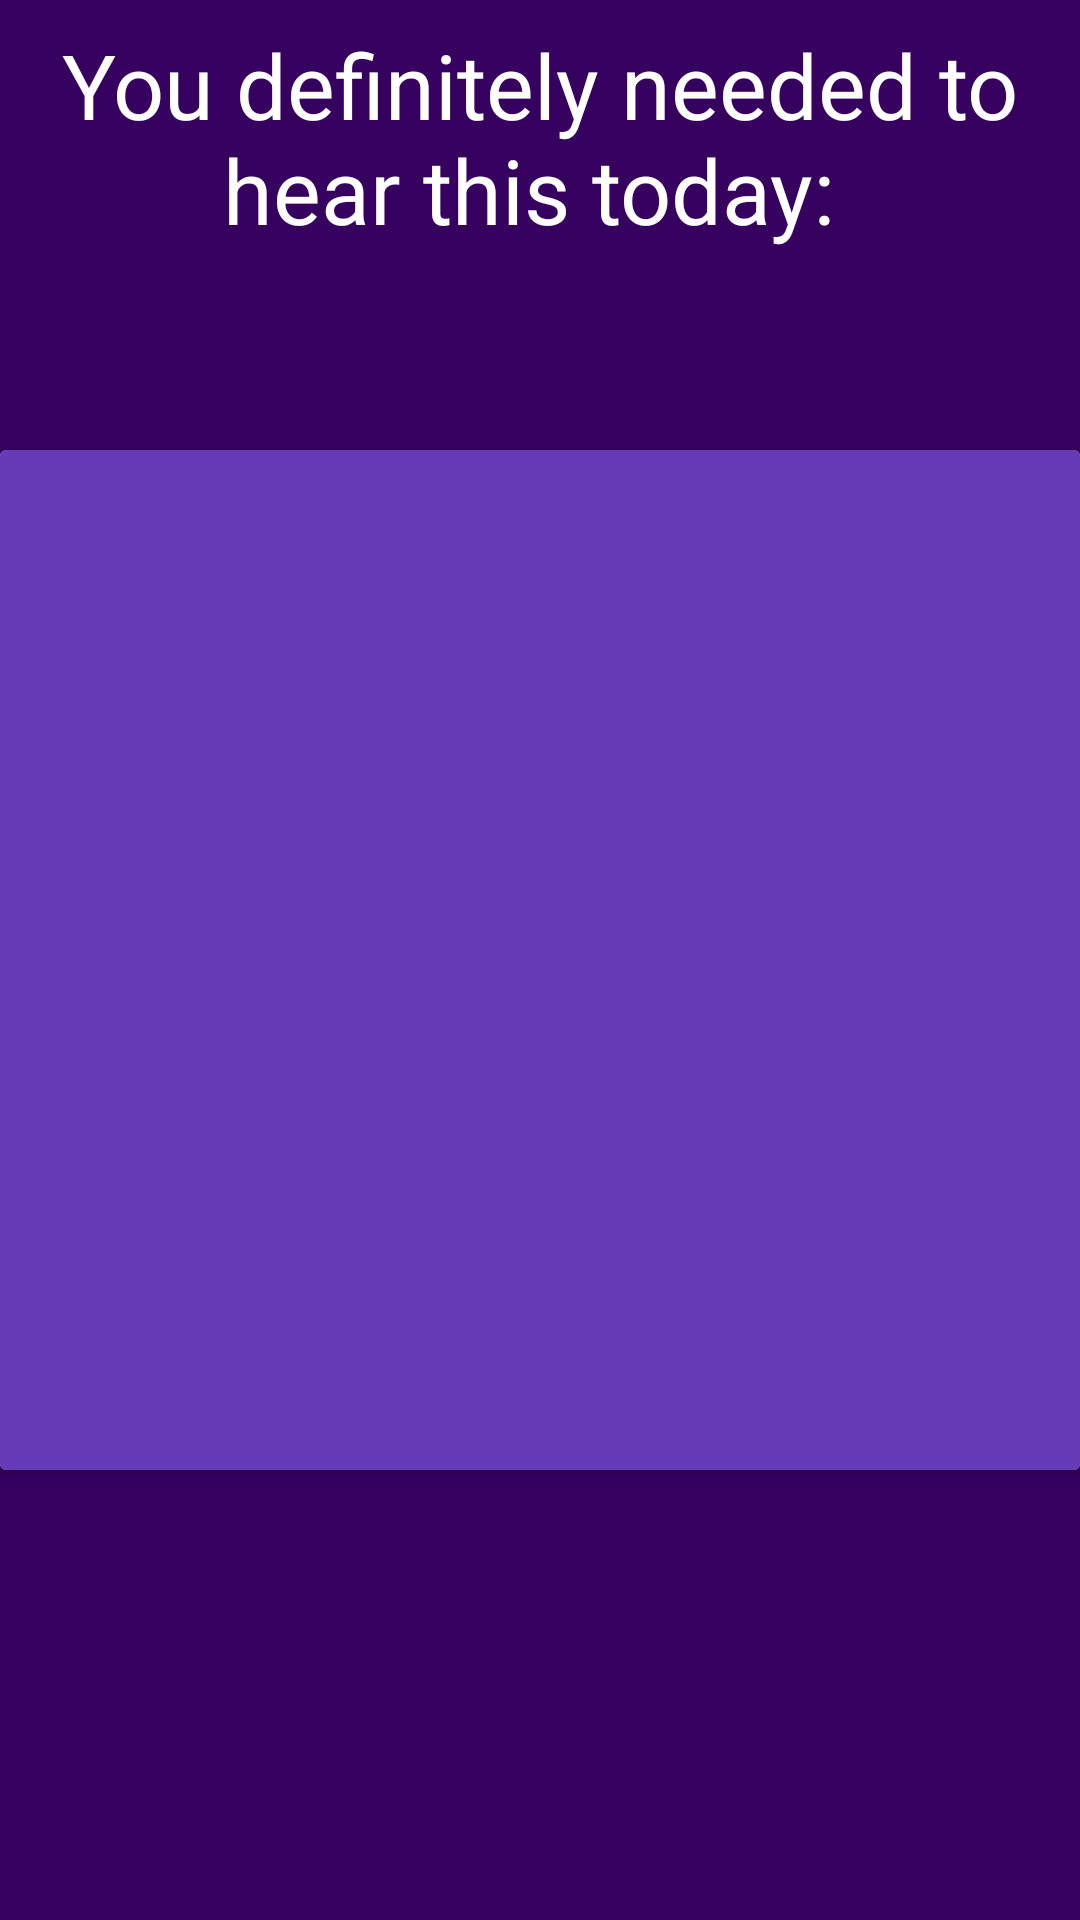

The Android layout XML behind this screen, and the referenced resources:
<!-- AndroidManifest.xml: application theme AppTheme -->
<!-- res/layout/activity_test_notification.xml -->
<?xml version="1.0" encoding="utf-8"?>
<FrameLayout xmlns:android="http://schemas.android.com/apk/res/android"
    xmlns:app="http://schemas.android.com/apk/res-auto"
    xmlns:tools="http://schemas.android.com/tools"
    android:layout_width="match_parent"
    android:layout_height="match_parent"
    android:background="@color/colorPrimaryDark"
    tools:context=".activities.TestNotificationActivity">

    <TextView
        android:layout_width="match_parent"
        android:layout_height="wrap_content"
        android:textColor="@color/textColor"
        android:text="You definitely needed to hear this today: "
        android:textSize="30sp"
        android:layout_marginTop="8dp"
        android:gravity="center"
        />

    <android.support.v7.widget.CardView
        android:layout_width="match_parent"
        android:layout_height="340dp"
        android:layout_gravity="center" >

        <android.support.constraint.ConstraintLayout
            android:layout_width="match_parent"
            android:layout_height="match_parent"
            android:background="@color/colorPrimary"
            android:layout_gravity="center_horizontal"
            >

            <TextView

                android:id="@+id/sent_notification_quote_textview"
                android:layout_width="match_parent"
                android:layout_height="wrap_content"
                android:layout_marginTop="16dp"
                android:layout_marginStart="24dp"
                android:layout_marginEnd="24dp"
                android:textSize="24sp"
                android:textColor="@color/textColor"
                android:textStyle="italic"
                android:layout_marginBottom="16dp"
                app:layout_constraintTop_toTopOf="parent"
                app:layout_constraintLeft_toLeftOf="parent"
                app:layout_constraintRight_toRightOf="parent" />

            <TextView
                android:id="@+id/sent_notification_quote_said_by_textview"
                android:layout_width="match_parent"
                android:layout_height="wrap_content"
                android:textColor="@color/textColor"
                android:textSize="24sp"
                android:gravity="center_horizontal"
                android:textStyle="italic|bold"
                android:layout_marginEnd="16dp"
                android:layout_marginTop="16dp"
                android:layout_marginBottom="24dp"
                app:layout_constraintBottom_toBottomOf="parent"
                />

        </android.support.constraint.ConstraintLayout>
    </android.support.v7.widget.CardView>


</FrameLayout>
<!-- resources referenced by this layout -->
<resources>
  <color name="colorPrimary">#673AB7</color>
  <color name="colorPrimaryDark">#36005F</color>
  <color name="textColor">#FFF</color>
  <style name="AppTheme" parent="Theme.AppCompat.Light.DarkActionBar">
          
          <item name="colorPrimary">#673AB7</item>
          <item name="colorPrimaryDark">#36005F</item>
          <item name="colorAccent">#FFF</item>
          <item name="android:itemTextAppearance">@style/myCustomMenuTextAppearance</item>
          <item name="actionMenuTextAppearance">@style/MenuItemTextAppearance</item>
      </style>
  <style name="myCustomMenuTextAppearance" parent="@android:style/TextAppearance.Widget.IconMenu.Item">
          <item name="android:textColor">@color/colorPrimaryDark</item>
      </style>
  <style name="MenuItemTextAppearance" parent="@style/TextAppearance.AppCompat.Widget.ActionBar.Menu">
          <item name="textAllCaps">false</item>
      </style>
</resources>
